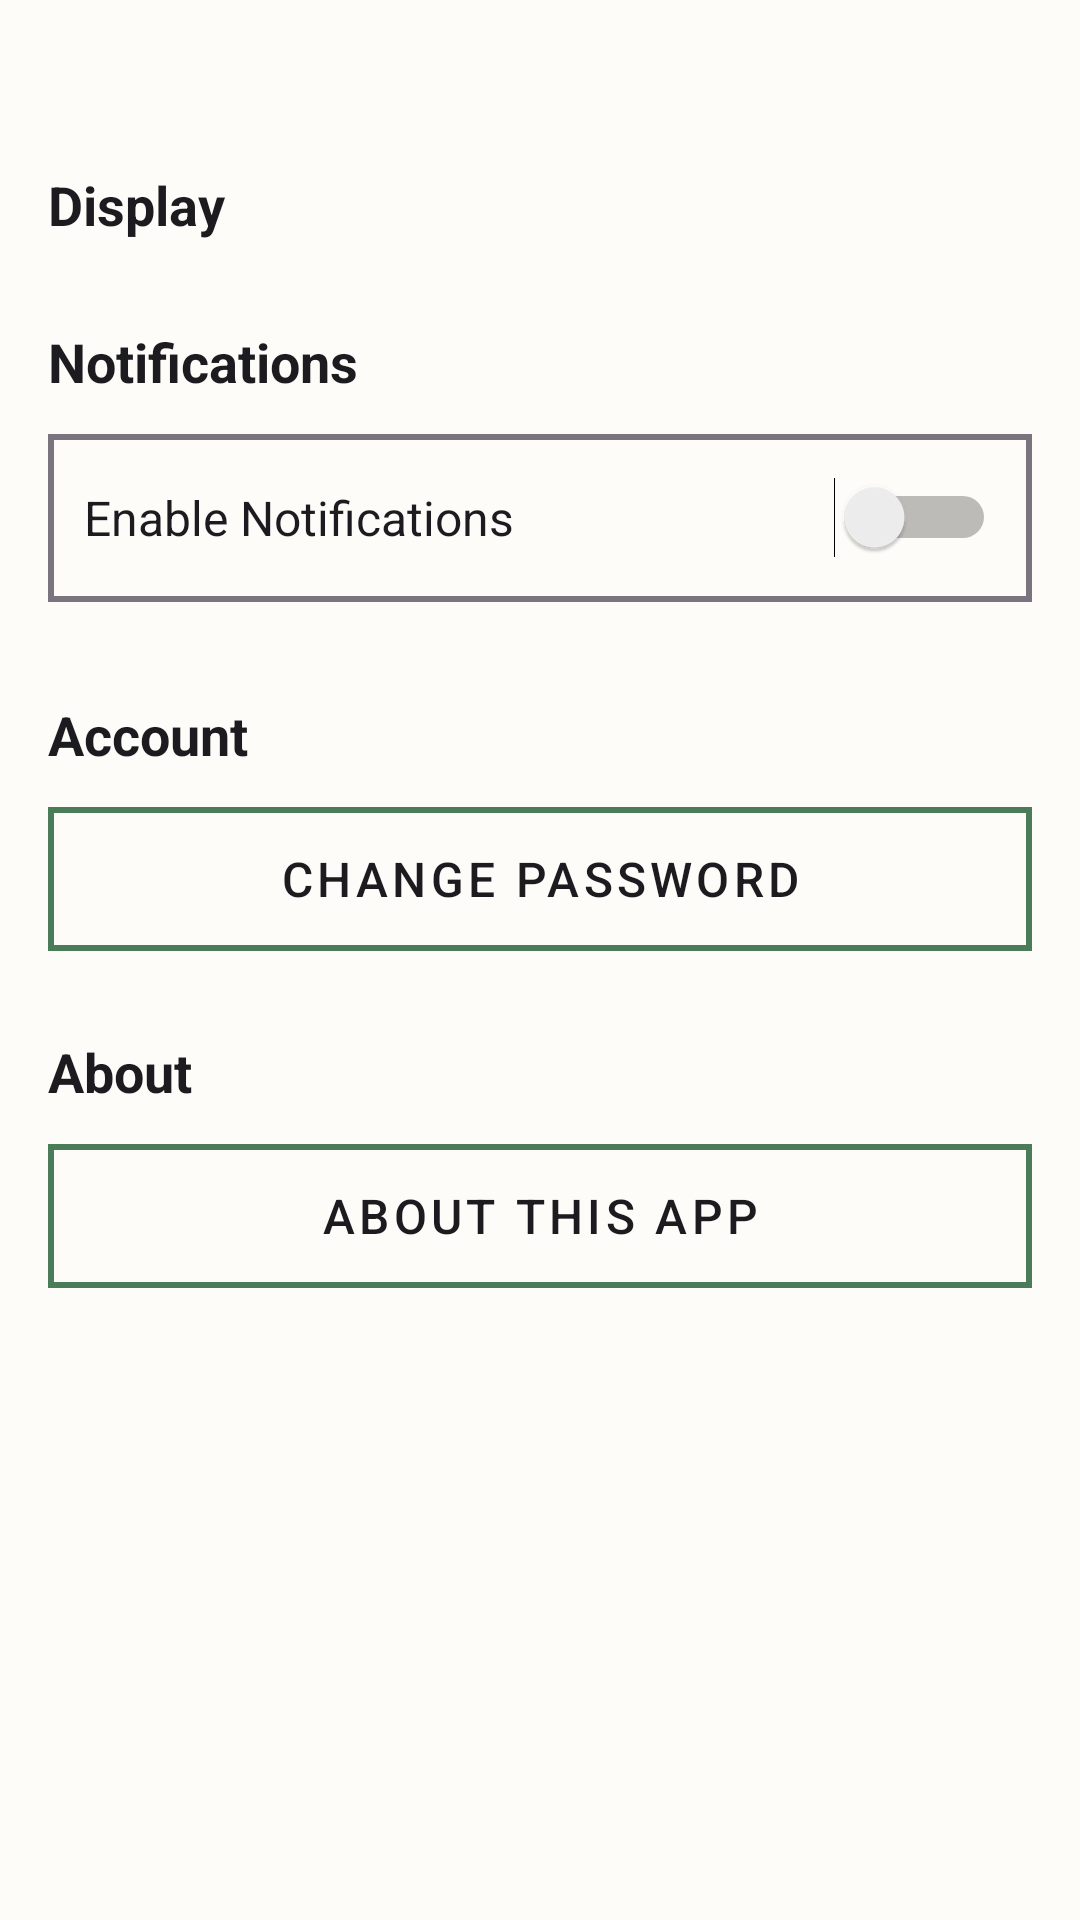

Reconstruct the res/layout file that produces this screen, plus the resources it refers to.
<!-- AndroidManifest.xml: application theme Theme.Alcove -->
<!-- res/layout/activity_settings.xml -->
<?xml version="1.0" encoding="utf-8"?>
<androidx.constraintlayout.widget.ConstraintLayout xmlns:android="http://schemas.android.com/apk/res/android"
    xmlns:app="http://schemas.android.com/apk/res-auto"
    xmlns:tools="http://schemas.android.com/tools"
    android:id="@+id/main"
    android:layout_width="match_parent"
    android:layout_height="match_parent"
    android:background="@color/background"
    tools:context=".SettingsActivity"
    tools:ignore="MissingDefaultResource">

    
    <ImageView
        android:id="@+id/backButton"
        android:layout_width="40dp"
        android:layout_height="40dp"
        android:padding="8dp"
        android:src="@drawable/ic_back"
        android:contentDescription="@string/back"
        android:scaleType="centerInside"
        app:layout_constraintTop_toTopOf="parent"
        app:layout_constraintStart_toStartOf="parent" />

    
    <ScrollView
        android:layout_width="match_parent"
        android:layout_height="0dp"
        app:layout_constraintTop_toBottomOf="@+id/backButton"
        app:layout_constraintStart_toStartOf="parent"
        app:layout_constraintEnd_toEndOf="parent"
        app:layout_constraintBottom_toBottomOf="parent">

        <LinearLayout
            android:layout_width="match_parent"
            android:layout_height="wrap_content"
            android:orientation="vertical"
            android:padding="16dp">

            
            <TextView
                android:layout_width="match_parent"
                android:layout_height="wrap_content"
                android:text="Display"
                android:textSize="18sp"
                android:textStyle="bold"
                android:textColor="@color/on_surface"
                android:layout_marginBottom="12dp" />

            
            <TextView
                android:layout_width="match_parent"
                android:layout_height="wrap_content"
                android:text="Notifications"
                android:textSize="18sp"
                android:textStyle="bold"
                android:textColor="@color/on_surface"
                android:layout_marginTop="16dp"
                android:layout_marginBottom="12dp" />

            
            <LinearLayout
                android:layout_width="match_parent"
                android:layout_height="56dp"
                android:orientation="horizontal"
                android:gravity="center_vertical"
                android:paddingStart="12dp"
                android:paddingEnd="12dp"
                android:background="@drawable/rounded_input_background"
                android:layout_marginBottom="16dp">

                <TextView
                    android:layout_width="0dp"
                    android:layout_height="wrap_content"
                    android:layout_weight="1"
                    android:text="Enable Notifications"
                    android:textSize="16sp"
                    android:textColor="@color/on_surface" />

                <Switch
                    android:id="@+id/notificationsSwitch"
                    android:layout_width="wrap_content"
                    android:layout_height="wrap_content" />

            </LinearLayout>

            
            <TextView
                android:layout_width="match_parent"
                android:layout_height="wrap_content"
                android:text="Account"
                android:textSize="18sp"
                android:textStyle="bold"
                android:textColor="@color/on_surface"
                android:layout_marginTop="16dp"
                android:layout_marginBottom="12dp" />

            
            <Button
                android:id="@+id/changePasswordBtn"
                style="@style/AppButton"
                android:layout_width="match_parent"
                android:layout_height="48dp"
                android:text="Change Password"
                android:layout_marginBottom="12dp" />

            
            <TextView
                android:layout_width="match_parent"
                android:layout_height="wrap_content"
                android:text="About"
                android:textSize="18sp"
                android:textStyle="bold"
                android:textColor="@color/on_surface"
                android:layout_marginTop="16dp"
                android:layout_marginBottom="12dp" />

            
            <Button
                android:id="@+id/aboutBtn"
                style="@style/AppButton"
                android:layout_width="match_parent"
                android:layout_height="48dp"
                android:text="About This App" />

        </LinearLayout>

    </ScrollView>

</androidx.constraintlayout.widget.ConstraintLayout>
<!-- resources referenced by this layout -->
<resources>
  <color name="background">#FEFCF8</color>
  <color name="on_surface">#1C1B1F</color>
  <!-- drawable rounded_input_background (drawable) -->
  <?xml version="1.0" encoding="utf-8"?>
  <shape xmlns:android="http://schemas.android.com/apk/res/android"
      android:shape="rectangle">
      <solid android:color="@android:color/transparent" />
      <corners android:radius="0dp" /> 
      <stroke
          android:width="2dp"
          android:color="@color/outline" /> 
  </shape>
  <string name="back">Back</string>
  <style name="AppButton" parent="Widget.MaterialComponents.Button">
          <item name="android:textColor">@color/on_surface</item>
          <item name="android:background">@drawable/rounded_input_background</item>
          <item name="android:textSize">16sp</item>
          <item name="android:minHeight">48dp</item>
          <item name="cornerRadius">25dp</item>
      </style>
  <style name="Theme.Alcove" parent="Base.Theme.Alcove" />
  <color name="outline">#79747E</color>
  <style name="Base.Theme.Alcove" parent="Theme.Material3.Light.NoActionBar">
          
          <item name="colorPrimary">@color/primary</item>
          <item name="colorOnPrimary">@color/on_primary</item>
          <item name="colorPrimaryContainer">@color/primary_light</item>
          <item name="colorOnPrimaryContainer">@color/on_primary</item>
          <item name="colorSecondary">@color/secondary</item>
          <item name="colorOnSecondary">@color/on_secondary</item>
          <item name="colorSecondaryContainer">@color/secondary_light</item>
          <item name="colorOnSecondaryContainer">@color/on_secondary</item>
          <item name="colorTertiary">@color/secondary</item>
          <item name="colorOnTertiary">@color/on_secondary</item>
          <item name="colorTertiaryContainer">@color/secondary_light</item>
          <item name="colorOnTertiaryContainer">@color/on_secondary</item>
          <item name="colorError">@color/error</item>
          <item name="colorOnError">@color/white</item>
          <item name="colorErrorContainer">@color/error</item>
          <item name="colorOnErrorContainer">@color/white</item>
          <item name="colorSurface">@color/surface</item>
          <item name="colorOnSurface">@color/on_surface</item>
          <item name="colorSurfaceVariant">@color/surface_variant</item>
          <item name="colorOnSurfaceVariant">@color/on_surface_variant</item>
          <item name="colorOutline">@color/outline</item>
          <item name="colorOutlineVariant">@color/outline_variant</item>
          <item name="android:colorBackground">@color/background</item>
          <item name="colorOnBackground">@color/on_background</item>
      </style>
  <color name="primary">#4A7C59</color>
  <color name="on_primary">#FFFFFF</color>
  <color name="primary_light">#7A9B7E</color>
  <color name="secondary">#D4A574</color>
  <color name="on_secondary">#000000</color>
  <color name="secondary_light">#E8C49A</color>
  <color name="error">#BA1A1A</color>
  <color name="white">#FFFFFFFF</color>
  <color name="surface">#FFFFFF</color>
  <color name="surface_variant">#E7E0EC</color>
  <color name="on_surface_variant">#49454F</color>
  <color name="outline_variant">#CAC4D0</color>
  <color name="on_background">#1C1B1F</color>
</resources>
